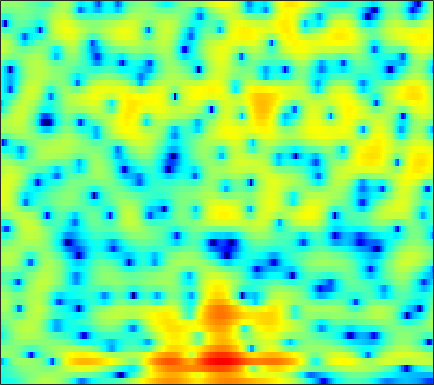

The data file committed next to this chart (first rows):
-6.2265, -6.1315, -6.0251, -5.8959, -5.7659, -5.5035, -5.103, -4.697, -4.0213, -3.2408, -2.4016, -1.7765, -0.96127, -0.1946, 0.3327, 0.95732, 1.4951, 1.8385, 2.213, 2.482, 2.6438, 2.6965, 2.6825, 2.5597
-5.737, -5.25, -4.668, -4.14, -3.768, -3.295, -2.838, -2.502, -2.062, -1.626, -1.197, -0.8814, -0.4759, -0.09421, 0.1743, 0.5037, 0.7974, 0.9918, 1.217, 1.403, 1.548, 1.63, 1.705, 1.741
-4.63, -4.532, -4.185, -3.646, -3.168, -2.494, -1.837, -1.38, -0.8307, -0.3605, 0.02065, 0.2523, 0.4829, 0.6246, 0.6729, 0.6621, 0.5759, 0.4628, 0.264, 0.0277, -0.2026, -0.3351, -0.4044, -0.2914
-11.79, -10.32, -6.603, -3.772, -2.23, -0.725, 0.2976, 0.8209, 1.267, 1.482, 1.525, 1.473, 1.327, 1.143, 0.9991, 0.7957, 0.5534, 0.3028, -0.2162, -1.063, -2.432, -3.997, -7.383, -14.2
1.211, 1.042, 0.92, 0.8525, 0.8043, 0.656, 0.3442, -0.03954, -0.8311, -2.015, -3.735, -5.546, -9.111, -15.28, -20.24, -13.08, -8.136, -5.833, -3.749, -2.397, -1.502, -1.023, -0.5063, -0.008866
0.3987, 0.395, 0.4079, 0.4083, 0.3852, 0.2878, 0.09285, -0.1275, -0.5367, -1.068, -1.7, -2.195, -2.796, -3.204, -3.306, -3.116, -2.627, -2.15, -1.468, -0.8325, -0.278, 0.08178, 0.4949, 0.8522
-3.348, -2.739, -1.954, -1.251, -0.7908, -0.2753, 0.1231, 0.355, 0.5716, 0.6905, 0.7326, 0.7311, 0.7088, 0.6771, 0.6559, 0.6404, 0.6348, 0.6293, 0.6095, 0.574, 0.5234, 0.4715, 0.3804, 0.2686
-7.79, -5.842, -3.809, -2.228, -1.27, -0.2293, 0.5911, 1.088, 1.614, 1.999, 2.26, 2.38, 2.45, 2.425, 2.347, 2.165, 1.894, 1.629, 1.196, 0.6763, 0.08508, -0.3998, -1.082, -1.767
-4.97, -3.805, -2.378, -1.126, -0.3106, 0.6278, 1.399, 1.868, 2.373, 2.758, 3.035, 3.168, 3.237, 3.183, 3.052, 2.745, 2.276, 1.806, 1.004, -0.04408, -1.385, -2.618, -4.603, -7.014
-2.247, -1.552, -0.744, -0.07447, 0.3394, 0.8043, 1.2, 1.462, 1.782, 2.091, 2.389, 2.592, 2.805, 2.919, 2.918, 2.764, 2.41, 2.002, 1.239, 0.1917, -1.179, -2.429, -4.431, -6.846
-0.2389, 0.1441, 0.385, 0.3293, 0.105, -0.4281, -1.1, -1.572, -1.873, -1.58, -0.7461, 0.05402, 1.1, 1.972, 2.459, 2.857, 2.969, 2.86, 2.487, 1.879, 1.072, 0.3568, -0.7185, -1.828
2.148, 2.111, 1.772, 1.052, 0.1952, -1.543, -4.312, -7.586, -15.79, -13.74, -6.297, -3.179, -0.4219, 1.382, 2.309, 3.118, 3.516, 3.575, 3.366, 2.872, 2.102, 1.355, 0.1956, -1.089
2.717, 2.513, 2.1, 1.521, 1.007, 0.2385, -0.5683, -1.087, -1.443, -1.278, -0.6818, -0.05164, 0.8689, 1.71, 2.208, 2.657, 2.844, 2.801, 2.481, 1.817, 0.792, -0.2245, -1.966, -4.326
1.979, 1.719, 1.296, 0.802, 0.4165, -0.04489, -0.4031, -0.5736, -0.6084, -0.4013, 0.01267, 0.4319, 1.036, 1.613, 1.99, 2.365, 2.533, 2.515, 2.267, 1.747, 0.9457, 0.1385, -1.252, -2.987
0.2588, -0.01051, -0.5395, -1.306, -2.067, -3.246, -4.422, -5.06, -5.172, -4.304, -2.852, -1.692, -0.2847, 0.8805, 1.597, 2.338, 2.835, 3.043, 3.119, 2.977, 2.617, 2.206, 1.511, 0.7006
-2.374, -2.199, -2.409, -3.172, -4.196, -6.392, -10.03, -14.43, -18.05, -10.89, -6.282, -3.958, -1.703, -0.03887, 0.9228, 1.911, 2.64, 3.033, 3.373, 3.509, 3.45, 3.299, 2.961, 2.454
-3.134, -2.485, -2.087, -2.113, -2.335, -2.865, -3.476, -3.801, -3.912, -3.567, -2.862, -2.242, -1.394, -0.5479, 0.06284, 0.8217, 1.493, 1.937, 2.42, 2.751, 2.926, 2.946, 2.8, 2.465
-0.5495, -0.1331, 0.2241, 0.3429, 0.3214, 0.1537, -0.17, -0.4767, -0.9308, -1.436, -1.976, -2.369, -2.744, -2.817, -2.578, -1.851, -0.8602, -0.09155, 0.8413, 1.577, 2.084, 2.293, 2.35, 2.192
1.943, 2.197, 2.415, 2.48, 2.404, 2.151, 1.699, 1.191, 0.2641, -1.047, -2.923, -4.866, -8.734, -15.11, -15.54, -8.885, -4.682, -2.58, -0.6272, 0.6702, 1.469, 1.801, 1.963, 1.825
2.137, 2.376, 2.598, 2.711, 2.692, 2.526, 2.204, 1.83, 1.128, 0.1724, -1.031, -2.106, -3.574, -4.583, -4.649, -3.729, -2.352, -1.354, -0.2701, 0.4766, 0.8755, 0.9689, 0.8349, 0.3956
0.5764, 0.8639, 1.19, 1.437, 1.59, 1.716, 1.746, 1.717, 1.586, 1.369, 1.084, 0.8521, 0.5858, 0.4148, 0.3678, 0.4201, 0.5569, 0.6618, 0.745, 0.6951, 0.4669, 0.1654, -0.4653, -1.344
-1.815, -1.516, -1.103, -0.6661, -0.2954, 0.2297, 0.7275, 1.076, 1.486, 1.809, 2.031, 2.155, 2.247, 2.27, 2.258, 2.177, 2.038, 1.878, 1.575, 1.145, 0.5722, 0.01758, -0.9059, -2.043
-5.445, -5.498, -5.342, -4.663, -3.858, -2.524, -1.121, -0.1693, 0.9272, 1.797, 2.454, 2.812, 3.118, 3.253, 3.258, 3.139, 2.883, 2.612, 2.147, 1.571, 0.8774, 0.2718, -0.633, -1.712
-9.746, -11.99, -17.86, -17.62, -11.34, -6.146, -2.838, -1.021, 0.7721, 2.047, 2.934, 3.368, 3.715, 3.826, 3.751, 3.497, 3.06, 2.633, 1.962, 1.208, 0.4227, -0.1431, -0.8896, -1.619
-5.905, -6.011, -6.2, -5.396, -4.181, -2.164, -0.2908, 0.8776, 2.111, 2.992, 3.565, 3.805, 3.92, 3.796, 3.537, 2.976, 2.164, 1.377, 0.1024, -1.347, -2.743, -3.53, -3.994, -3.79
-0.07812, 0.3483, 0.8061, 1.239, 1.595, 2.028, 2.433, 2.65, 2.828, 2.877, 2.798, 2.7, 2.476, 2.125, 1.784, 1.099, 0.09166, -0.9743, -2.992, -6.092, -11.55, -20.72, -16.79, -9.076
3.537, 3.638, 3.709, 3.606, 3.432, 3.054, 2.461, 1.897, 0.9658, -0.09815, -1.122, -1.728, -2.177, -2.213, -2.124, -2.041, -2.205, -2.531, -3.257, -4.266, -5.258, -5.705, -5.522, -4.511
5.193, 5.062, 4.735, 4.229, 3.678, 2.708, 1.361, 0.06021, -2.218, -5.389, -10.07, -14.91, -14.99, -10.08, -7.748, -5.745, -4.537, -3.961, -3.476, -3.163, -2.882, -2.669, -2.268, -1.817
5.509, 5.325, 4.893, 4.301, 3.689, 2.65, 1.296, 0.03941, -1.979, -4.394, -6.968, -8.519, -9.253, -8.541, -7.73, -6.738, -5.925, -5.409, -4.782, -4.189, -3.606, -3.175, -2.575, -2.033
5.197, 5.129, 4.915, 4.518, 4.104, 3.352, 2.409, 1.557, 0.279, -1.112, -2.502, -3.565, -4.793, -5.963, -6.705, -7.557, -8.111, -8.171, -7.732, -6.882, -5.936, -5.228, -4.43, -3.707
4.377, 4.643, 4.862, 4.826, 4.67, 4.265, 3.662, 3.083, 2.145, 1.03, -0.2813, -1.395, -3.173, -5.356, -7.471, -11.31, -17.38, -20.88, -15.18, -10.92, -8.476, -7.333, -6.491, -6.067
2.894, 3.649, 4.27, 4.593, 4.633, 4.504, 4.144, 3.763, 3.098, 2.26, 1.233, 0.3582, -1.057, -2.716, -4.205, -6.34, -8.267, -8.976, -8.62, -7.633, -6.87, -6.731, -7.135, -8.575
1.906, 2.611, 3.159, 3.457, 3.496, 3.391, 3.106, 2.819, 2.364, 1.859, 1.314, 0.8828, 0.3024, -0.3107, -0.7796, -1.363, -1.851, -2.128, -2.403, -2.634, -2.98, -3.435, -4.324, -5.723
1.47, 1.576, 1.619, 1.467, 1.268, 0.829, 0.2962, -0.1606, -0.7104, -1.078, -1.134, -1.036, -0.7024, -0.3513, -0.06274, 0.2185, 0.4281, 0.5251, 0.5829, 0.5445, 0.385, 0.1977, -0.185, -0.5846
-0.3772, -0.7846, -1.221, -1.736, -2.184, -3.053, -4.317, -5.639, -7.835, -9.549, -8.721, -6.794, -4.324, -2.321, -1.182, -0.009811, 0.8303, 1.294, 1.737, 2.012, 2.165, 2.222, 2.219, 2.149
-5.191, -6.202, -6.703, -6.27, -5.989, -5.949, -6.728, -7.898, -10.45, -13.23, -11.62, -8.615, -5.312, -2.877, -1.576, -0.2324, 0.7167, 1.246, 1.757, 2.118, 2.374, 2.507, 2.672, 2.773
-11.68, -20.19, -15.17, -9.112, -6.754, -4.997, -4.137, -3.828, -3.61, -3.358, -2.863, -2.3, -1.451, -0.6575, -0.1087, 0.4334, 0.8162, 1.01, 1.181, 1.304, 1.411, 1.501, 1.658, 1.892
-1.76, -2.332, -2.52, -1.959, -1.363, -0.6113, 0.03035, 0.3755, 0.7114, 0.9478, 1.086, 1.141, 1.141, 1.008, 0.8369, 0.4639, -0.02008, -0.4375, -0.9927, -1.485, -1.804, -1.854, -1.72, -1.281
1.971, 1.851, 1.846, 2.007, 2.169, 2.453, 2.692, 2.828, 2.899, 2.826, 2.597, 2.281, 1.671, 0.8408, -0.01494, -1.369, -3.043, -4.471, -6.52, -8.508, -10.01, -10.59, -10.26, -8.916
1.986, 2.138, 2.478, 2.817, 3.071, 3.407, 3.637, 3.741, 3.747, 3.542, 3.113, 2.608, 1.643, 0.3328, -0.9959, -3.213, -6.188, -9.068, -14.16, -21.15, -26.82, -29.03, -41.35, -21.4
-0.6469, -0.08737, 0.8252, 1.708, 2.359, 3.067, 3.614, 3.895, 4.08, 4.033, 3.712, 3.273, 2.398, 1.101, -0.101, -2.181, -4.838, -7.256, -11.08, -15.1, -17.19, -17.2, -15.8, -13.12
-8.015, -5.745, -3.216, -1.126, 0.09356, 1.4, 2.414, 2.986, 3.518, 3.804, 3.817, 3.641, 3.164, 2.364, 1.576, 0.2748, -1.275, -2.529, -4.211, -5.694, -6.745, -7.084, -7.074, -6.479
-10.91, -8.342, -5.573, -3.517, -2.291, -0.8436, 0.3853, 1.212, 2.151, 2.854, 3.32, 3.499, 3.477, 3.215, 2.804, 2.033, 1.043, 0.1677, -1.12, -2.479, -3.839, -4.721, -5.47, -5.608
-5.447, -5.571, -5.729, -5.625, -5.19, -4.162, -2.601, -1.314, 0.3287, 1.725, 2.807, 3.4, 3.886, 4.043, 3.953, 3.547, 2.817, 2.041, 0.6705, -1.175, -3.703, -6.302, -11.36, -15.53
-4.831, -6.411, -9.288, -13.82, -18.63, -15.17, -8.872, -5.682, -2.557, -0.2364, 1.483, 2.47, 3.421, 3.96, 4.155, 4.114, 3.721, 3.204, 2.201, 0.8171, -0.9773, -2.563, -4.596, -5.526
-5.227, -6.779, -9.028, -11.03, -11.87, -11.2, -8.897, -6.9, -4.371, -2.198, -0.3995, 0.6822, 1.836, 2.66, 3.054, 3.323, 3.317, 3.148, 2.726, 2.128, 1.45, 0.9232, 0.3314, -0.01923
-5.3, -6.861, -8.908, -10.66, -11.33, -10.8, -9.041, -7.397, -5.186, -3.143, -1.392, -0.3015, 0.894, 1.808, 2.298, 2.735, 2.952, 2.981, 2.869, 2.62, 2.284, 2.012, 1.628, 1.282
-4.413, -6.444, -10.08, -16.27, -29.12, -18.07, -11.01, -7.931, -5, -2.835, -1.148, -0.09648, 1.004, 1.827, 2.306, 2.743, 2.974, 3.028, 2.957, 2.743, 2.398, 2.093, 1.647, 1.181
-1.03, -2.205, -3.835, -5.254, -5.874, -5.704, -4.649, -3.626, -2.244, -1.011, 0.03974, 0.7371, 1.493, 2.079, 2.436, 2.748, 2.884, 2.872, 2.691, 2.325, 1.758, 1.209, 0.3624, -0.5784
2.196, 1.663, 0.9394, 0.3045, -0.05166, -0.3175, -0.3746, -0.308, -0.1143, 0.1755, 0.5195, 0.781, 1.148, 1.511, 1.743, 1.988, 2.105, 2.082, 1.86, 1.376, 0.5872, -0.2994, -1.955, -4.335
3.823, 3.467, 2.921, 2.341, 1.895, 1.276, 0.6354, 0.1549, -0.476, -1.016, -1.355, -1.443, -1.251, -0.8236, -0.4683, 0.017, 0.3965, 0.5686, 0.6257, 0.4327, -0.05739, -0.6533, -1.877, -3.666
3.726, 3.369, 2.818, 2.163, 1.59, 0.6506, -0.5362, -1.633, -3.45, -5.721, -8.015, -8.766, -7.815, -5.939, -4.635, -3.347, -2.446, -1.949, -1.424, -0.9917, -0.6719, -0.4658, -0.2838, -0.1907
1.833, 1.392, 0.8411, 0.2832, -0.1748, -0.9342, -2.011, -3.167, -5.349, -8.692, -13.76, -16.58, -12.87, -9.276, -7.661, -6.553, -6.151, -6.024, -5.65, -4.634, -3.104, -1.911, -0.4065, 0.8787
-2.346, -3.386, -4.088, -3.823, -3.354, -2.788, -2.59, -2.744, -3.302, -4.111, -4.936, -5.329, -5.623, -5.864, -6.232, -7.288, -9.59, -12.91, -22.58, -13.99, -7.17, -4.053, -1.123, 1.017
-8.251, -14.25, -23.55, -10.5, -6.941, -4.283, -2.808, -2.165, -1.755, -1.672, -1.801, -2.007, -2.382, -2.905, -3.447, -4.384, -5.54, -6.38, -6.824, -5.83, -3.813, -2.209, -0.2437, 1.409
-3.417, -4.332, -4.866, -4.357, -3.659, -2.624, -1.772, -1.3, -0.8817, -0.6963, -0.6874, -0.8066, -1.039, -1.345, -1.598, -1.965, -2.27, -2.387, -2.308, -1.939, -1.269, -0.6423, 0.2867, 1.209
0.03, -0.3605, -0.6907, -0.7861, -0.7161, -0.5265, -0.3184, -0.1917, -0.08131, -0.0696, -0.168, -0.287, -0.5351, -0.8391, -1.074, -1.373, -1.62, -1.749, -1.82, -1.735, -1.499, -1.17, -0.6021, 0.08312
1.627, 1.223, 0.8614, 0.6572, 0.634, 0.6566, 0.7118, 0.7315, 0.6728, 0.5135, 0.2308, -0.03005, -0.4691, -0.9651, -1.365, -1.858, -2.325, -2.674, -3.143, -3.549, -3.798, -3.757, -3.232, -2.196
